Run: headless pygame with SDL's dummy video driver; simulated clock (each Clock.tick advances the game by its frame time, no real sleeping); random seed 0; keys injected as events and as key.get_pressed() state; mouse plan: one left click at the window centre at the start of phase 2, then a move to the lower-right quarter at the start of phase 3.
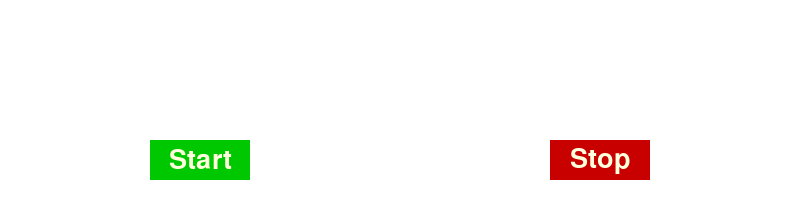
Frame 1 of 4 · flips 1–60 · no input
Frame 2 of 4 · flips 61–180 · clicked the window centre · tapped SPACE, RETURN · held RIGHT (→), D · screen unchanged from frame 1, image omitted
Frame 3 of 4 · flips 181–300 · moved the mouse to the lower-right quarter · held DOWN (↓), S · screen unchanged from frame 2, image omitted
Frame 4 of 4 · flips 301–420 · held LEFT (←), A, UP (↑), W · screen unchanged from frame 3, image omitted

The pygame program that drew these frames:

import pygame 
# ------------------- BannerText Class -------------------
class BannerText:
    def __init__(self, text, font, color, speed, x, y):
        self.text = text
        self.font = font
        self.color = color
        self.speed = speed
        self.x = x
        self.y = y
        self.surface = font.render(text, True, color)

    def update(self):
        self.x -= self.speed
        if self.x + self.surface.get_width() < 0:
            self.x = 800  # reset to right side

    def draw(self, screen):
        screen.blit(self.surface, (self.x, self.y))


# ------------------- Button Class -------------------
class Button:
    def __init__(self, x, y, width, height, color, text, font):
        self.rect = pygame.Rect(x, y, width, height)
        self.color = color
        self.text = text
        self.font = font
        self.text_surface = font.render(text, True, (255, 255, 222))  # white text

    def draw(self, screen):
        pygame.draw.rect(screen, self.color, self.rect)
        text_rect = self.text_surface.get_rect(center=self.rect.center)
        screen.blit(self.text_surface, text_rect)

    def is_clicked(self, mouse_pos):
        return self.rect.collidepoint(mouse_pos)


# ------------------- Main App Class -------------------
class BannerApp:
    def __init__(self):
        pygame.init()
        self.screen = pygame.display.set_mode((800, 200))
        pygame.display.set_caption("Moving Banner Text")
        self.clock = pygame.time.Clock()

        font = pygame.font.SysFont("San Sarif", 40)

        self.banner = BannerText("Welcome to the Python Banner App!", font, (0, 0, 255), 2, 800, 80)

        self.button_start = Button(150, 140, 100, 40, (0, 200, 0), "Start", font)
        self.button_stop = Button(550, 140, 100, 40, (200, 0, 0), "Stop", font)

        self.running = True
        self.moving = False  # starts in stopped state

    def run(self):
        while self.running:
            for event in pygame.event.get():
                if event.type == pygame.QUIT:
                    self.running = False

                elif event.type == pygame.MOUSEBUTTONDOWN:
                    mouse_pos = pygame.mouse.get_pos()
                    if self.button_start.is_clicked(mouse_pos):
                        self.moving = True
                    elif self.button_stop.is_clicked(mouse_pos):
                        self.moving = False

            self.screen.fill((255, 255, 255))  # White background

            # Draw UI elements
            self.button_start.draw(self.screen)
            self.button_stop.draw(self.screen)

            if self.moving:
                self.banner.update()

            self.banner.draw(self.screen)

            pygame.display.flip()
            self.clock.tick(60)

        pygame.quit()
        print("App closed successfully.")


# ------------------- Start the App -------------------
if __name__ == "__main__":
    app = BannerApp()
    app.run()
